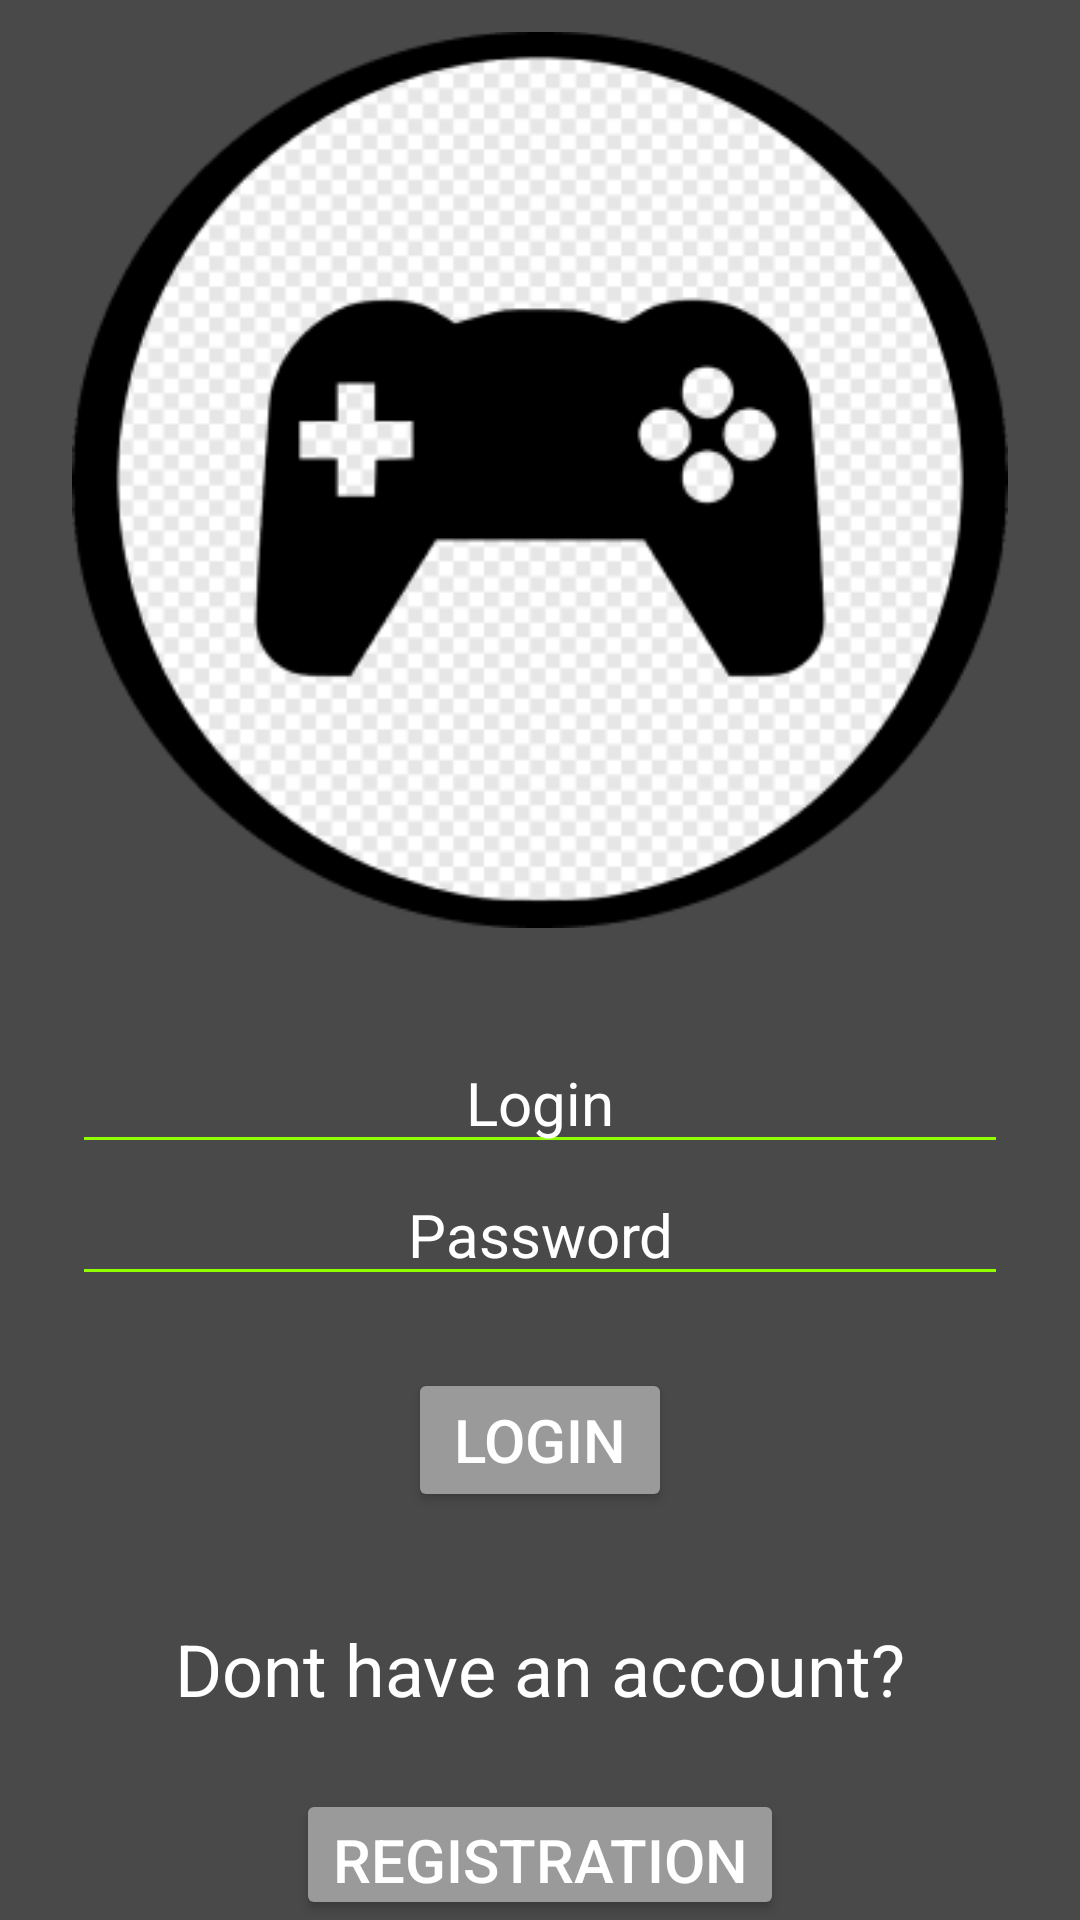

Android layout source for this screen:
<!-- AndroidManifest.xml: application theme Theme.GameLab -->
<!-- res/layout/activity_main.xml -->
<?xml version="1.0" encoding="utf-8"?>
<androidx.constraintlayout.widget.ConstraintLayout xmlns:android="http://schemas.android.com/apk/res/android"
    xmlns:app="http://schemas.android.com/apk/res-auto"
    xmlns:tools="http://schemas.android.com/tools"
    android:id="@+id/main"
    android:layout_width="match_parent"
    android:layout_height="match_parent"
    android:background="@color/background"
    tools:context=".activity.MainActivity">

    <LinearLayout
        android:layout_width="match_parent"
        android:layout_height="match_parent"
        android:gravity="center|top"
        android:orientation="vertical"
        android:paddingStart="24dp"
        android:paddingEnd="24dp"
        app:layout_constraintBottom_toBottomOf="parent"
        app:layout_constraintEnd_toEndOf="parent"
        app:layout_constraintStart_toStartOf="parent"
        app:layout_constraintTop_toTopOf="parent">

        <ImageView
            android:id="@+id/imageView"
            android:layout_width="wrap_content"
            android:layout_height="wrap_content"
            android:layout_marginBottom="24dp"
            app:srcCompat="@drawable/logo" />

        <EditText
            android:id="@+id/editTextTextLogin"
            android:layout_width="match_parent"
            android:layout_height="wrap_content"
            android:backgroundTint="#90FF00"
            android:ems="10"
            android:gravity="center"
            android:hint="Login"
            android:inputType="text"
            android:textColor="#FFF"
            android:textColorHint="@color/text_color"
            android:textSize="20sp" />

        <EditText
            android:id="@+id/editTextTextPassword"
            android:layout_width="match_parent"
            android:layout_height="wrap_content"
            android:layout_marginBottom="24dp"
            android:backgroundTint="#90FF00"
            android:ems="10"
            android:gravity="center"
            android:hint="Password"
            android:inputType="textPassword"
            android:textColor="#FFF"
            android:textColorHint="@color/text_color"
            android:textSize="20sp" />

        <Button
            android:id="@+id/buttonLogin"
            android:layout_width="wrap_content"
            android:layout_height="wrap_content"
            android:layout_marginBottom="36dp"
            android:backgroundTint="@color/primary"
            android:text="Login"
            android:textColor="@color/text_color"
            android:textSize="20sp"
            app:cornerRadius="22dp"
            app:strokeColor="#160F0F"
            app:strokeWidth="2dp" />

        <TextView
            android:id="@+id/textView"
            android:layout_width="match_parent"
            android:layout_height="wrap_content"
            android:gravity="center"
            android:text="Dont have an account?"
            android:textSize="24sp" />

        <Button
            android:id="@+id/buttonRegister"
            android:layout_width="wrap_content"
            android:layout_height="wrap_content"
            android:layout_marginTop="24dp"
            android:layout_marginBottom="0dp"
            android:backgroundTint="@color/primary"
            android:text="Registration"
            android:textColor="@color/text_color"
            android:textSize="20sp"
            app:cornerRadius="22dp"
            app:strokeColor="#160F0F"
            app:strokeWidth="2dp" />
    </LinearLayout>

</androidx.constraintlayout.widget.ConstraintLayout>
<!-- resources referenced by this layout -->
<resources>
  <color name="background">#494949</color>
  <color name="primary">#9A9A9A</color>
  <color name="text_color">#FFFFFF</color>
  <!-- drawable logo: png bitmap (drawable, 20417 bytes) -->
  <style name="Theme.GameLab" parent="Base.Theme.GameLab" />
  <style name="Base.Theme.GameLab" parent="Theme.Material3.DayNight.NoActionBar">
          <item name="colorPrimary">#000</item>
          <item name="colorOnBackground">@color/white</item>
          <item name="backgroundColor">@color/background</item>
          <item name="android:textColor">@color/text_color</item>
  
          <item name="colorControlActivated">#000</item>
          <item name="colorControlHighlight">#000</item>
          <item name="colorAccent">#000</item>
      </style>
  <color name="white">#FFFFFFFF</color>
</resources>
